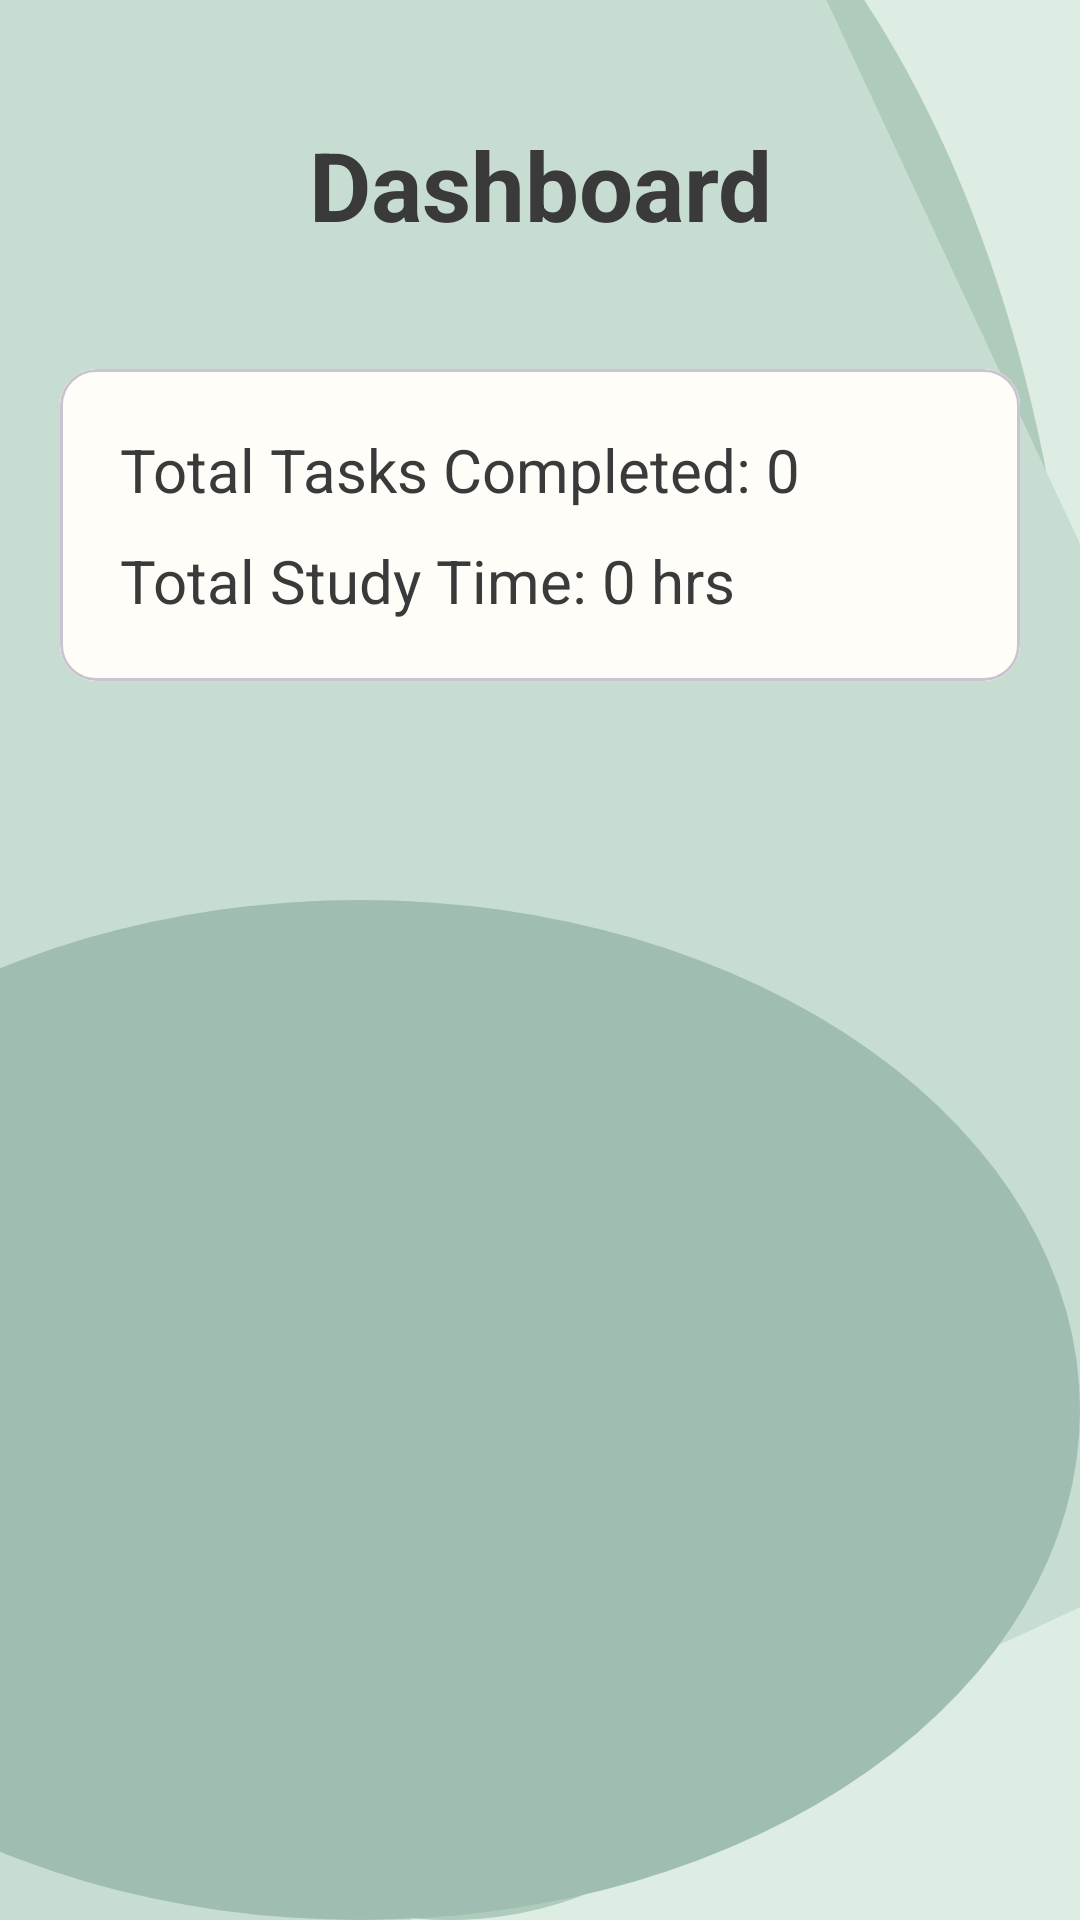

Write the Android layout XML for this screen, with the resource values it uses.
<!-- AndroidManifest.xml: application theme Theme.StudyBloom -->
<!-- res/layout/activity_dashboard.xml -->
<?xml version="1.0" encoding="utf-8"?>
<LinearLayout xmlns:android="http://schemas.android.com/apk/res/android"
    android:layout_width="match_parent"
    android:layout_height="match_parent"
    android:orientation="vertical"
    android:padding="20dp"
    android:background="@drawable/main_bg_lines">

    <TextView
        android:layout_width="match_parent"
        android:layout_height="wrap_content"
        android:text="Dashboard"
        android:textSize="32sp"
        android:textStyle="bold"
        android:textColor="@color/dark_text"
        android:gravity="center"
        android:padding="20dp" />

    <com.google.android.material.card.MaterialCardView
        android:layout_width="match_parent"
        android:layout_height="wrap_content"
        android:layout_marginTop="20dp">

        <LinearLayout
            android:layout_width="match_parent"
            android:layout_height="wrap_content"
            android:orientation="vertical"
            android:padding="20dp"
            android:background="@color/cream_white">

            <TextView
                android:id="@+id/dashTotalTasks"
                android:layout_width="wrap_content"
                android:layout_height="wrap_content"
                android:text="Total Tasks Completed: 0"
                android:textSize="20sp"
                android:textColor="@color/dark_text" />

            <TextView
                android:id="@+id/dashTotalHours"
                android:layout_width="wrap_content"
                android:layout_height="wrap_content"
                android:layout_marginTop="10dp"
                android:text="Total Study Time: 0 hrs"
                android:textSize="20sp"
                android:textColor="@color/dark_text" />

        </LinearLayout>
    </com.google.android.material.card.MaterialCardView>

</LinearLayout>
<!-- resources referenced by this layout -->
<resources>
  <color name="cream_white">#FFFDF8</color>
  <color name="dark_text">#3A3A3A</color>
  <!-- drawable main_bg_lines (drawable) -->
  <layer-list xmlns:android="http://schemas.android.com/apk/res/android">
  
      
      <item>
          <shape android:shape="rectangle">
              <solid android:color="@color/sage_green"/>
          </shape>
      </item>
  
      
      <item
          android:top="-90dp"
          android:left="-60dp">
          <shape android:shape="oval">
              <size
                  android:width="520dp"
                  android:height="260dp"/>
              <solid android:color="#AFCBBC"/>
          </shape>
      </item>
  
      
      <item
          android:top="-140dp"
          android:left="-260dp">
          <rotate
              android:fromDegrees="-25"
              android:pivotX="50%"
              android:pivotY="50%">
              <shape android:shape="rectangle">
                  <size
                      android:width="900dp"
                      android:height="90dp"/>
                  <solid android:color="#C7DDD2"/>
              </shape>
          </rotate>
      </item>
  
      
      <item
          android:top="300dp"
          android:left="-120dp">
          <shape android:shape="oval">
              <size
                  android:width="360dp"
                  android:height="80dp"/>
              <solid android:color="#9FBEB1"/>
          </shape>
      </item>
  
  </layer-list>
  <style name="Theme.StudyBloom" parent="Base.Theme.StudyBloom" />
  <color name="sage_green">#DDEDE3</color>
  <style name="Base.Theme.StudyBloom" parent="Theme.Material3.DayNight.NoActionBar">
          
      </style>
</resources>
